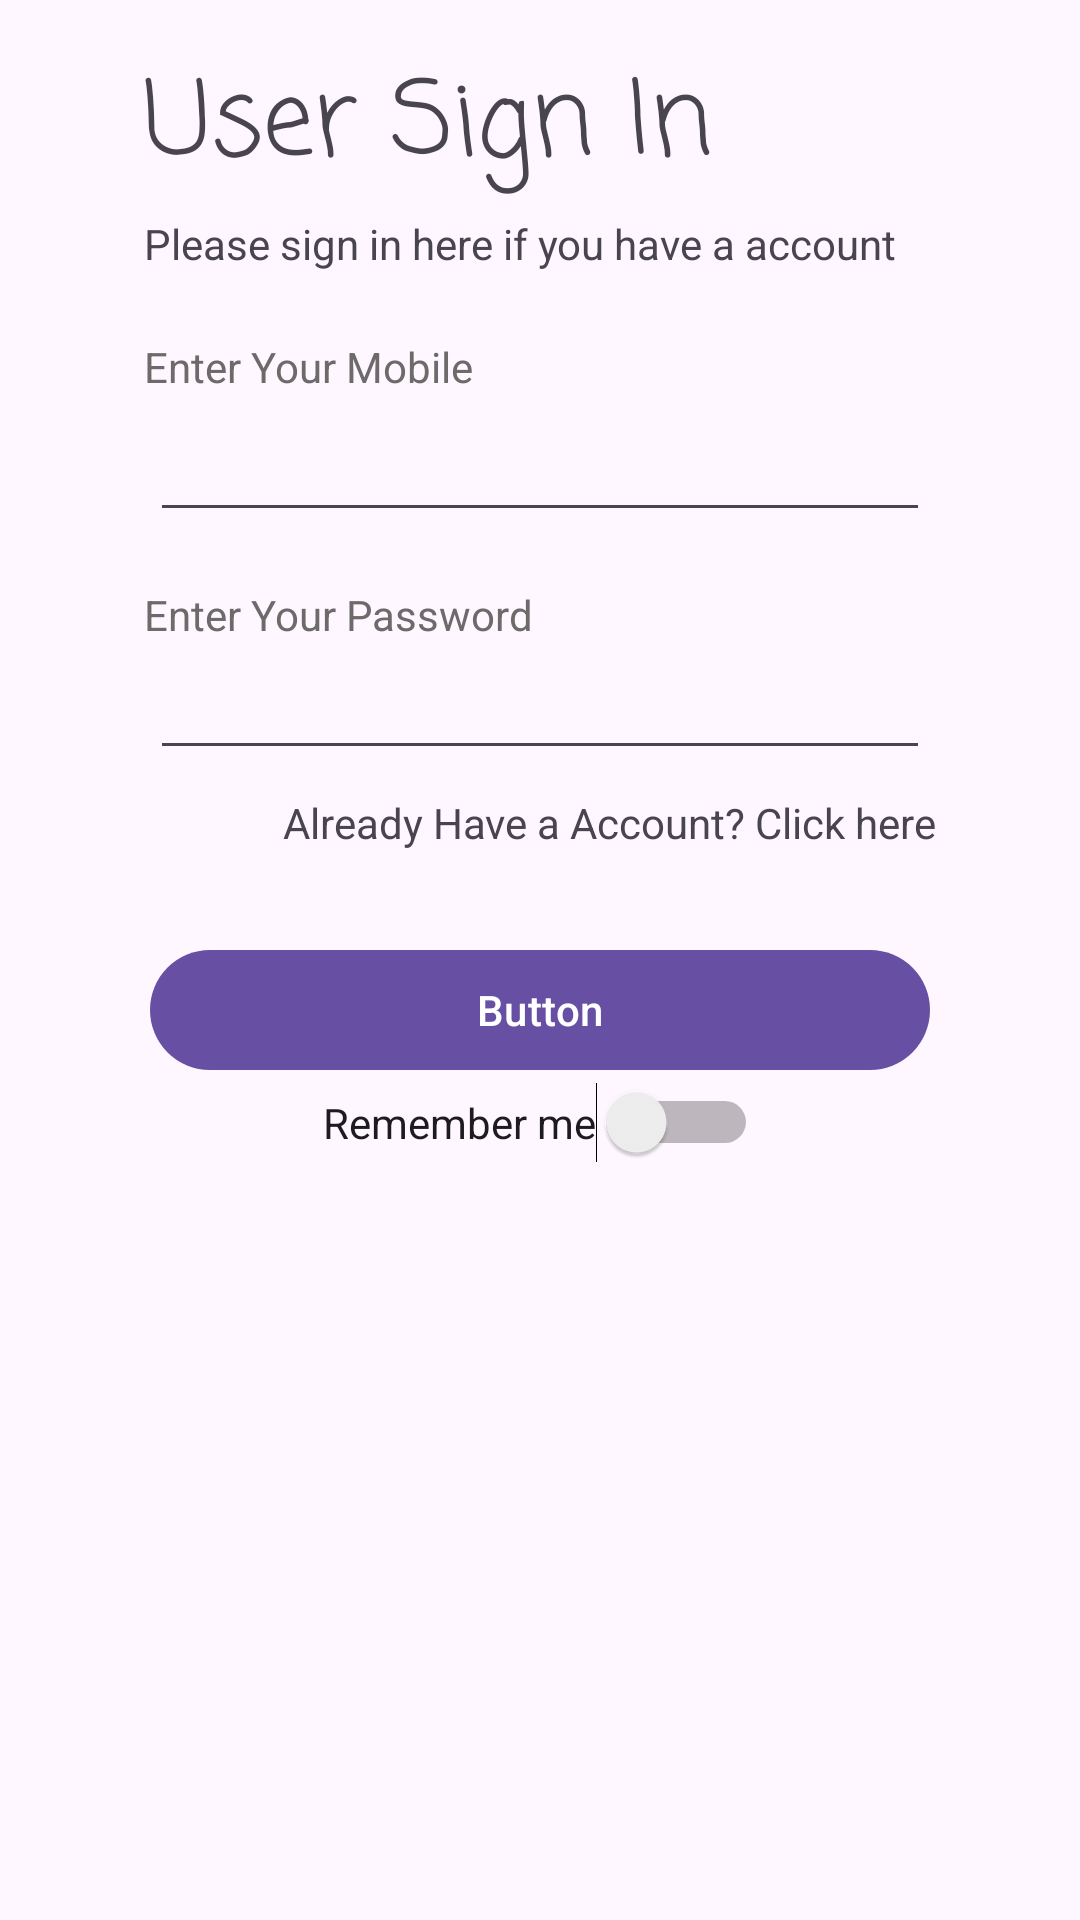

Write the Android layout XML for this screen, with the resource values it uses.
<!-- AndroidManifest.xml: application theme Theme.AndroidFixers -->
<!-- res/layout/login_sub_component.xml -->
<?xml version="1.0" encoding="utf-8"?>
<androidx.constraintlayout.widget.ConstraintLayout xmlns:android="http://schemas.android.com/apk/res/android"
    xmlns:app="http://schemas.android.com/apk/res-auto"
    xmlns:tools="http://schemas.android.com/tools"
    android:layout_width="match_parent"
    android:layout_height="wrap_content">

    <TextView
        android:id="@+id/textView4"
        android:layout_width="wrap_content"
        android:layout_height="wrap_content"
        android:layout_marginStart="48dp"
        android:layout_marginTop="16dp"
        android:fontFamily="casual"
        android:text="@string/Login_topic"
        android:textSize="34sp"
        app:layout_constraintStart_toStartOf="parent"
        app:layout_constraintTop_toTopOf="parent" />

    <TextView
        android:id="@+id/textView5"
        android:layout_width="wrap_content"
        android:layout_height="wrap_content"
        android:layout_marginStart="48dp"
        android:layout_marginTop="4dp"
        android:text="@string/Login_topic_subtopic"
        app:layout_constraintStart_toStartOf="parent"
        app:layout_constraintTop_toBottomOf="@+id/textView4" />

    <EditText
        android:id="@+id/loginMobile"
        android:layout_width="0dp"
        android:layout_height="wrap_content"
        android:layout_marginStart="50dp"
        android:layout_marginTop="136dp"
        android:layout_marginEnd="50dp"
        android:ems="10"
        android:inputType="number"
        app:layout_constraintEnd_toEndOf="parent"
        app:layout_constraintHorizontal_bias="0.0"
        app:layout_constraintStart_toStartOf="parent"
        app:layout_constraintTop_toTopOf="parent" />

    <TextView
        android:id="@+id/textView6"
        android:layout_width="wrap_content"
        android:layout_height="wrap_content"
        android:layout_marginStart="48dp"
        android:layout_marginTop="22dp"
        android:text="@string/Login_mobile"
        android:textColor="@color/subText"
        app:layout_constraintStart_toStartOf="parent"
        app:layout_constraintTop_toBottomOf="@+id/textView5" />

    <TextView
        android:id="@+id/textView7"
        android:layout_width="wrap_content"
        android:layout_height="wrap_content"
        android:layout_marginStart="48dp"
        android:layout_marginTop="18dp"
        android:text="@string/Login_password"
        android:textColor="@color/subText"
        app:layout_constraintStart_toStartOf="parent"
        app:layout_constraintTop_toBottomOf="@+id/loginMobile" />

    <EditText
        android:id="@+id/loginPassword"
        android:layout_width="0dp"
        android:layout_height="wrap_content"
        android:layout_marginStart="50dp"
        android:layout_marginTop="38dp"
        android:layout_marginEnd="50dp"
        android:ems="10"
        android:inputType="text|textPassword"
        app:layout_constraintEnd_toEndOf="parent"
        app:layout_constraintHorizontal_bias="0.0"
        app:layout_constraintStart_toStartOf="parent"
        app:layout_constraintTop_toBottomOf="@+id/loginMobile" />

    <Button
        android:id="@+id/loginButton"
        android:layout_width="0dp"
        android:layout_height="wrap_content"
        android:layout_marginStart="50dp"
        android:layout_marginTop="56dp"
        android:layout_marginEnd="50dp"
        android:text="Button"
        app:layout_constraintEnd_toEndOf="parent"
        app:layout_constraintHorizontal_bias="0.0"
        app:layout_constraintStart_toStartOf="parent"
        app:layout_constraintTop_toBottomOf="@+id/loginPassword" />

    <TextView
        android:id="@+id/textView8"
        android:layout_width="wrap_content"
        android:layout_height="wrap_content"
        android:layout_marginTop="8dp"
        android:layout_marginEnd="48dp"
        android:text="@string/Register_Link"
        app:layout_constraintEnd_toEndOf="parent"
        app:layout_constraintTop_toBottomOf="@+id/loginPassword" />

    <Switch
        android:id="@+id/loginRememberMeSwitch"
        android:layout_width="wrap_content"
        android:layout_height="wrap_content"
        android:text="@string/REMEMBER"
        app:layout_constraintEnd_toEndOf="parent"
        app:layout_constraintStart_toStartOf="parent"
        app:layout_constraintTop_toBottomOf="@+id/loginButton" />
</androidx.constraintlayout.widget.ConstraintLayout>
<!-- resources referenced by this layout -->
<resources>
  <color name="subText">#6D6A6A</color>
  <string name="Login_mobile">Enter Your Mobile</string>
  <string name="Login_password">Enter Your Password</string>
  <string name="Login_topic">User Sign In</string>
  <string name="Login_topic_subtopic">Please sign in here if you have a account</string>
  <string name="REMEMBER">Remember me</string>
  <string name="Register_Link">Already Have a Account? Click here</string>
  <style name="Theme.AndroidFixers" parent="Base.Theme.AndroidFixers" />
  <style name="Base.Theme.AndroidFixers" parent="Theme.Material3.DayNight.NoActionBar">
          
          
      </style>
</resources>
